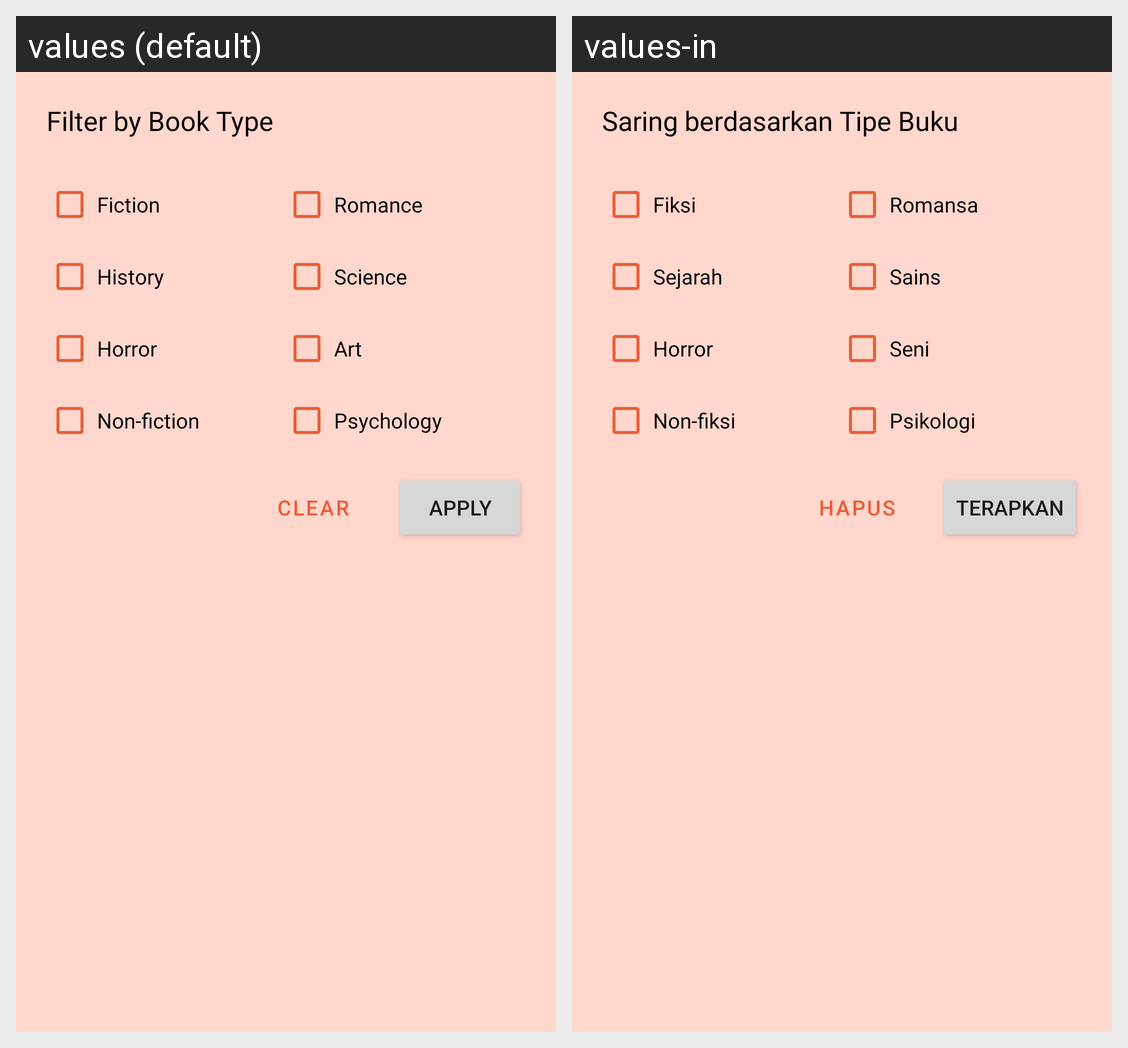

Strings drawn on this Android screen and how each of the app's shown locales translates them:
Android screen res/layout/dialog_search_book_filter.xml rendered under 2 locales, left to right: values (default), values-in. Device: Nexus 5 (rendered at 1080×1920; each locale shown at half size, 540×960, under a caption strip naming it); theme AppTheme.
Strings drawn on this screen, with the default value and each locale's value (text and hints the layout hard-codes, and strings that could not be matched under every locale, appear in the picture but are not listed):

text_title_dialog_search_book_filter
  values: Filter by Book Type
  values-in: Saring berdasarkan Tipe Buku

checkbox_book_type_fiction
  values: Fiction
  values-in: Fiksi

checkbox_book_type_romance
  values: Romance
  values-in: Romansa

checkbox_book_type_history
  values: History
  values-in: Sejarah

checkbox_book_type_science
  values: Science
  values-in: Sains

checkbox_book_type_horror
  values: Horror
  values-in: Horror

checkbox_book_type_art
  values: Art
  values-in: Seni

checkbox_book_type_non_fiction
  values: Non-fiction
  values-in: Non-fiksi

checkbox_book_type_psychology
  values: Psychology
  values-in: Psikologi

button_text_clear
  values: Clear
  values-in: Hapus

button_text_apply
  values: Apply
  values-in: Terapkan
